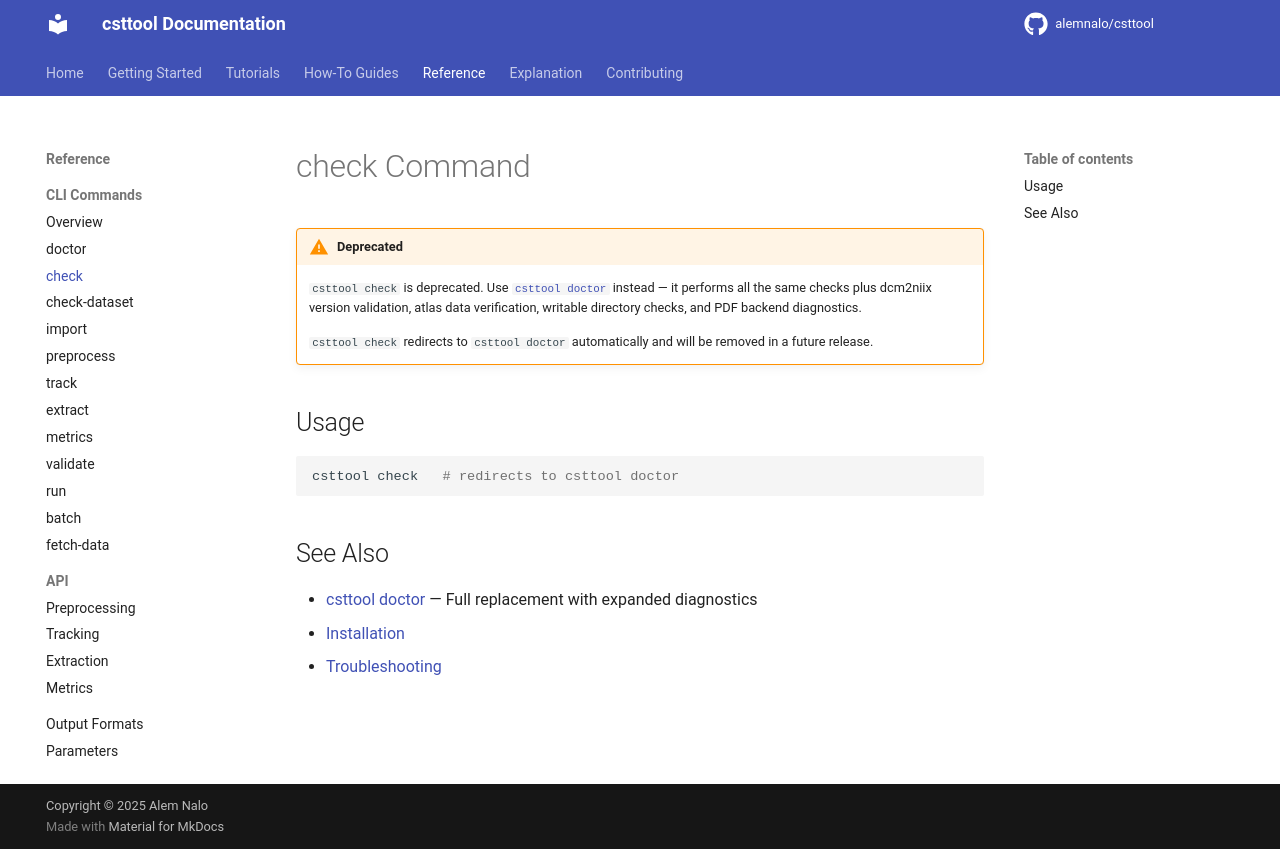

repository: alemnalo/csttool · page: reference/cli/check/index.html · generator: mkdocs

# check Command

!!! warning "Deprecated"
    `csttool check` is deprecated. Use [`csttool doctor`](doctor.md) instead — it performs all the same checks plus dcm2niix version validation, atlas data verification, writable directory checks, and PDF backend diagnostics.

    `csttool check` redirects to `csttool doctor` automatically and will be removed in a future release.

## Usage

```bash
csttool check   # redirects to csttool doctor
```

## See Also

- [csttool doctor](doctor.md) — Full replacement with expanded diagnostics
- [Installation](../../getting-started/installation.md)
- [Troubleshooting](../../how-to/troubleshooting.md)
